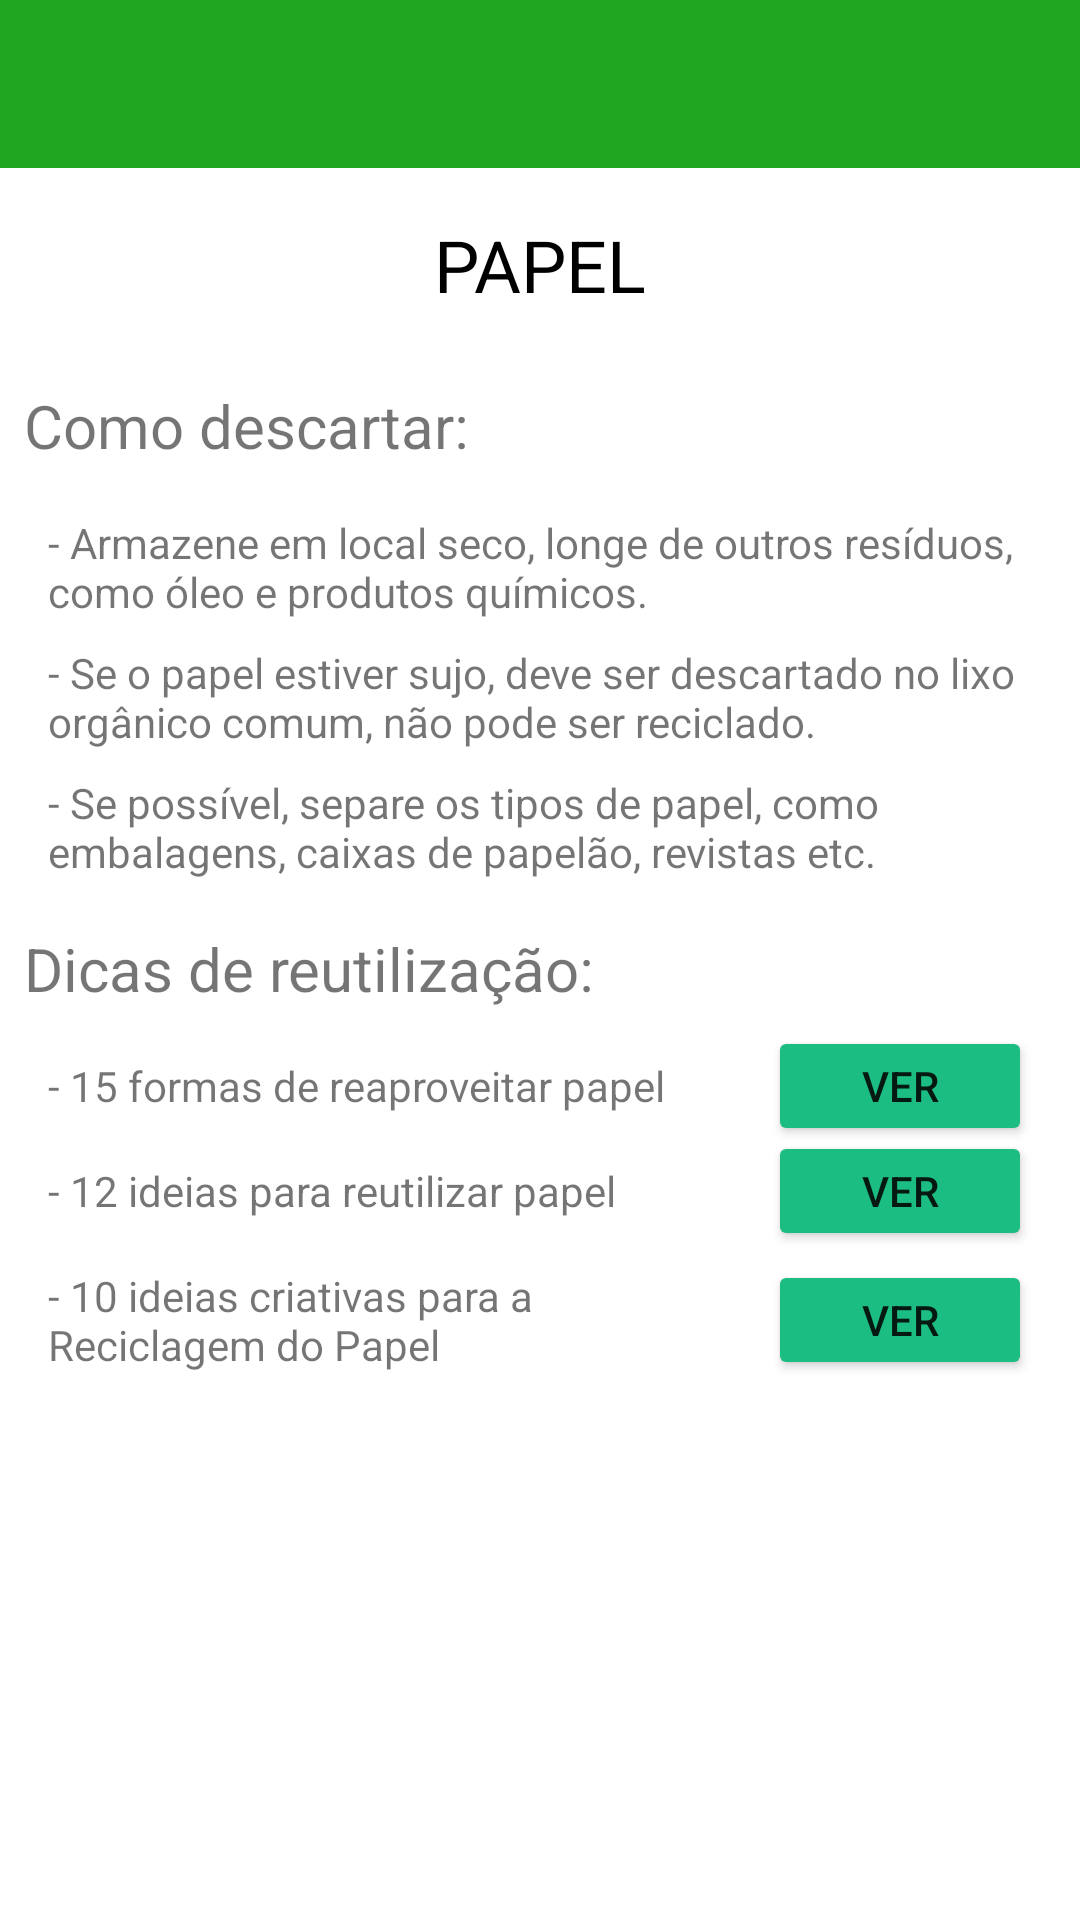

Android layout source for this screen:
<!-- AndroidManifest.xml: application theme Theme.Select -->
<!-- res/layout/papel.xml -->
<?xml version="1.0" encoding="utf-8"?>
<ScrollView xmlns:tools="http://schemas.android.com/tools"
    android:layout_width="match_parent"
    android:layout_height="match_parent"
    xmlns:android="http://schemas.android.com/apk/res/android"
    xmlns:app="http://schemas.android.com/apk/res-auto">

    <androidx.constraintlayout.widget.ConstraintLayout
        android:layout_width="match_parent"
        android:layout_height="match_parent">

        <androidx.appcompat.widget.Toolbar
            android:id="@+id/tbPapel"
            android:layout_width="match_parent"
            android:layout_height="wrap_content"
            android:background="#21A622"
            android:isScrollContainer="false"
            android:minHeight="?attr/actionBarSize"
            android:theme="?attr/actionBarTheme"
            app:layout_constraintEnd_toEndOf="parent"
            app:layout_constraintHorizontal_bias="0.0"
            app:layout_constraintStart_toStartOf="parent"
            app:layout_constraintTop_toTopOf="parent" />

        <ImageView
            android:id="@+id/imageView"
            android:layout_width="50dp"
            android:layout_height="50dp"
            android:layout_marginStart="4dp"
            android:layout_marginTop="4dp"
            android:layout_marginBottom="4dp"
            app:layout_constraintBottom_toBottomOf="@+id/tbPapel"
            app:layout_constraintStart_toStartOf="parent"
            app:layout_constraintTop_toTopOf="parent"
            app:layout_constraintVertical_bias="1.0"
            app:srcCompat="@drawable/logo" />


        <TextView
            android:id="@+id/textView13"
            android:layout_width="wrap_content"
            android:layout_height="wrap_content"
            android:layout_marginStart="8dp"
            android:layout_marginTop="24dp"
            android:text="Como descartar:"
            android:textSize="20sp"
            app:layout_constraintStart_toStartOf="parent"
            app:layout_constraintTop_toBottomOf="@+id/textView35" />

        <TextView
            android:id="@+id/textView14"
            android:layout_width="wrap_content"
            android:layout_height="wrap_content"
            android:layout_marginStart="8dp"
            android:layout_marginTop="16dp"
            android:text="Dicas de reutilização:"
            android:textSize="20sp"
            app:layout_constraintStart_toStartOf="parent"
            app:layout_constraintTop_toBottomOf="@+id/textView19" />

        <TextView
            android:id="@+id/textView17"
            android:layout_width="0dp"
            android:layout_height="wrap_content"
            android:layout_marginStart="16dp"
            android:layout_marginTop="16dp"
            android:layout_marginEnd="8dp"
            android:text="- Armazene em local seco, longe de outros resíduos, como óleo e produtos químicos."
            app:layout_constraintEnd_toEndOf="parent"
            app:layout_constraintStart_toStartOf="parent"
            app:layout_constraintTop_toBottomOf="@+id/textView13" />

        <TextView
            android:id="@+id/textView18"
            android:layout_width="0dp"
            android:layout_height="wrap_content"
            android:layout_marginStart="16dp"
            android:layout_marginTop="8dp"
            android:layout_marginEnd="8dp"
            android:text="- Se o papel estiver sujo, deve ser descartado no lixo orgânico comum, não pode ser reciclado."
            app:layout_constraintEnd_toEndOf="parent"
            app:layout_constraintStart_toStartOf="parent"
            app:layout_constraintTop_toBottomOf="@+id/textView17" />

        <TextView
            android:id="@+id/textView19"
            android:layout_width="0dp"
            android:layout_height="wrap_content"
            android:layout_marginStart="16dp"
            android:layout_marginTop="8dp"
            android:layout_marginEnd="8dp"
            android:text="- Se possível, separe os tipos de papel, como embalagens, caixas de papelão, revistas etc."
            app:layout_constraintEnd_toEndOf="parent"
            app:layout_constraintStart_toStartOf="parent"
            app:layout_constraintTop_toBottomOf="@+id/textView18" />

        <TextView
            android:id="@+id/textView25"
            android:layout_width="0dp"
            android:layout_height="wrap_content"
            android:layout_marginStart="16dp"
            android:layout_marginTop="16dp"
            android:layout_marginEnd="16dp"
            android:text="- 15 formas de reaproveitar papel"
            app:layout_constraintEnd_toStartOf="@+id/btnPapel1"
            app:layout_constraintStart_toStartOf="parent"
            app:layout_constraintTop_toBottomOf="@+id/textView14" />

        <Button
            android:id="@+id/btnPapel1"
            android:layout_width="wrap_content"
            android:layout_height="40dp"
            android:layout_marginEnd="16dp"
            android:backgroundTint="#1CBD82"
            android:text="Ver"
            app:layout_constraintBottom_toBottomOf="@+id/textView25"
            app:layout_constraintEnd_toEndOf="parent"
            app:layout_constraintTop_toTopOf="@+id/textView25" />

        <TextView
            android:id="@+id/textView26"
            android:layout_width="0dp"
            android:layout_height="wrap_content"
            android:layout_marginStart="16dp"
            android:layout_marginTop="16dp"
            android:layout_marginEnd="16dp"
            android:text="- 12 ideias para reutilizar papel"
            app:layout_constraintEnd_toStartOf="@+id/btnPapel2"
            app:layout_constraintStart_toStartOf="parent"
            app:layout_constraintTop_toBottomOf="@+id/textView25" />

        <Button
            android:id="@+id/btnPapel2"
            android:layout_width="wrap_content"
            android:layout_height="40dp"
            android:layout_marginEnd="16dp"
            android:backgroundTint="#1CBD82"
            android:text="Ver"
            app:layout_constraintBottom_toBottomOf="@+id/textView26"
            app:layout_constraintEnd_toEndOf="parent"
            app:layout_constraintTop_toTopOf="@+id/textView26" />

        <TextView
            android:id="@+id/textView27"
            android:layout_width="0dp"
            android:layout_height="wrap_content"
            android:layout_marginStart="16dp"
            android:layout_marginTop="16dp"
            android:layout_marginEnd="16dp"
            android:text="- 10 ideias criativas para a Reciclagem do Papel"
            app:layout_constraintEnd_toStartOf="@+id/btnPapel3"
            app:layout_constraintStart_toStartOf="parent"
            app:layout_constraintTop_toBottomOf="@+id/textView26" />

        <Button
            android:id="@+id/btnPapel3"
            android:layout_width="wrap_content"
            android:layout_height="40dp"
            android:layout_marginEnd="16dp"
            android:backgroundTint="#1CBD82"
            android:text="Ver"
            app:layout_constraintBottom_toBottomOf="@+id/textView27"
            app:layout_constraintEnd_toEndOf="parent"
            app:layout_constraintTop_toTopOf="@+id/textView27" />

        <TextView
            android:id="@+id/textView35"
            android:layout_width="wrap_content"
            android:layout_height="wrap_content"
            android:layout_marginStart="8dp"
            android:layout_marginTop="16dp"
            android:layout_marginEnd="8dp"
            android:text="PAPEL"
            android:textColor="@color/black"
            android:textSize="24sp"
            app:layout_constraintEnd_toEndOf="parent"
            app:layout_constraintStart_toStartOf="parent"
            app:layout_constraintTop_toBottomOf="@+id/tbPapel" />


    </androidx.constraintlayout.widget.ConstraintLayout>

</ScrollView>
<!-- resources referenced by this layout -->
<resources>
  <!-- drawable logo: png bitmap (mipmap-mdpi, 5097 bytes) -->
  <style name="Theme.Select" parent="Theme.MaterialComponents.DayNight.NoActionBar">
          
          <item name="colorPrimary">@color/purple_500</item>
          <item name="colorPrimaryVariant">#1CBD82</item>
          <item name="colorOnPrimary">@color/white</item>
          
          <item name="colorSecondary">@color/teal_200</item>
          <item name="colorSecondaryVariant">@color/teal_700</item>
          <item name="colorOnSecondary">@color/white</item>
          
          <item name="android:statusBarColor" tools:targetApi="l">?attr/colorPrimaryVariant</item>
          
      </style>
  <!-- not gathered from this repository: default colours our renderer supplied (Android Studio template values) -->
  <color name="purple_500">#FF6200EE</color>
  <color name="teal_200">#FF03DAC5</color>
  <color name="teal_700">#FF018786</color>
  <color name="black">#FF000000</color>
  <color name="white">#FFFFFFFF</color>
</resources>
